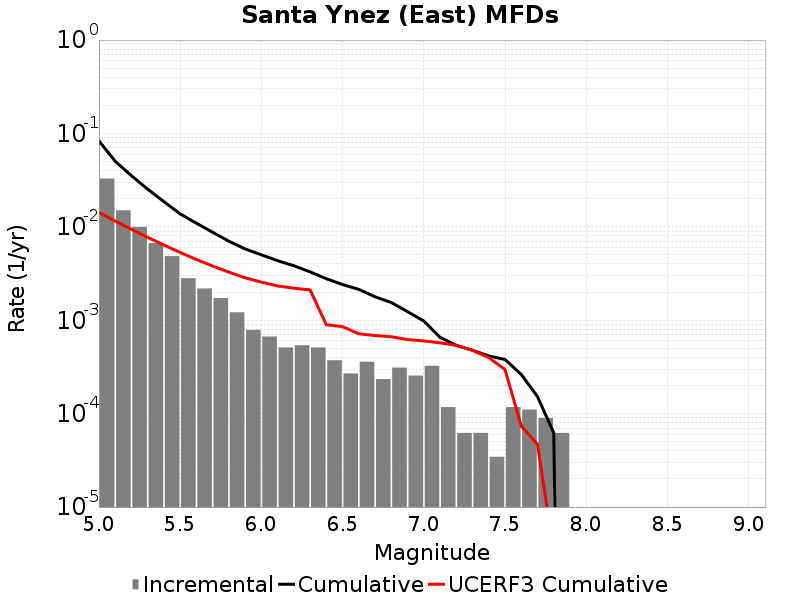

The data file committed next to this chart (first rows):
Magnitude, Incremental Rate, Cumulative Rate, UCERF3 Cumulative Rate
5.05, 0.03288, 0.08323, 0.0142
5.15, 0.01504, 0.05035, 0.01153
5.25, 0.009991, 0.03531, 0.00941
5.35, 0.006702, 0.02532, 0.007724
5.45, 0.004857, 0.01861, 0.006385
5.55, 0.002819, 0.01376, 0.005322
5.65, 0.00219, 0.01094, 0.004477
5.75, 0.001727, 0.008747, 0.003805
5.85, 0.001216, 0.00702, 0.003272
5.95, 7.876602E-4, 0.005804, 0.002849
6.05, 6.702021E-4, 0.005016, 0.002559
6.15, 5.112882E-4, 0.004346, 0.00233
6.25, 5.389254E-4, 0.003835, 0.002207
6.35, 5.112882E-4, 0.003296, 0.002111
6.45, 3.731022E-4, 0.002784, 8.950138E-4
6.55, 2.694627E-4, 0.002411, 8.5437566E-4
6.65, 3.592836E-4, 0.002142, 7.159997E-4
6.75, 2.349162E-4, 0.001783, 6.862513E-4
6.85, 3.109185E-4, 0.001548, 6.6595303E-4
6.95, 2.556441E-4, 0.001237, 6.205379E-4
7.05, 3.247371E-4, 9.811206E-4, 6.012778E-4
7.15, 1.174581E-4, 6.5638346E-4, 5.7280133E-4
7.25, 6.21837E-5, 5.389254E-4, 5.3914456E-4
7.35, 6.21837E-5, 4.767417E-4, 4.7718454E-4
7.45, 3.4546498E-5, 4.14558E-4, 3.9857303E-4
7.55, 1.174581E-4, 3.800115E-4, 2.9640747E-4
7.65, 1.105488E-4, 2.625534E-4, 7.346239E-5
7.75, 8.98209E-5, 1.5200459E-4, 4.6841236E-5
7.85, 6.21837E-5, 6.21837E-5, 3.2584514E-6
7.95, 0.0, 0.0, 0.0
8.05, 0.0, 0.0, 0.0
8.15, 0.0, 0.0, 0.0
8.25, 0.0, 0.0, 0.0
8.35, 0.0, 0.0, 0.0
8.45, 0.0, 0.0, 0.0
8.55, 0.0, 0.0, 0.0
8.65, 0.0, 0.0, 0.0
8.75, 0.0, 0.0, 0.0
8.85, 0.0, 0.0, 0.0
8.95, 0.0, 0.0, 0.0
9.05, 0.0, 0.0, 0.0
